Run: headless pygame with SDL's dummy video driver; simulated clock (each Clock.tick advances the game by its frame time, no real sleeping); random seed 0; keys injected as events and as key.get_pressed() state; no mouse input.
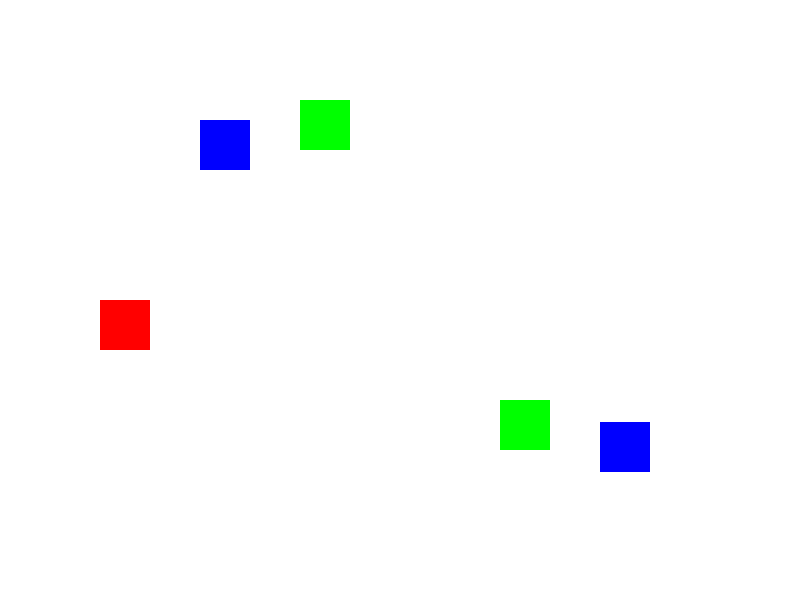
Frame 1 of 4 · flips 1–60 · no input
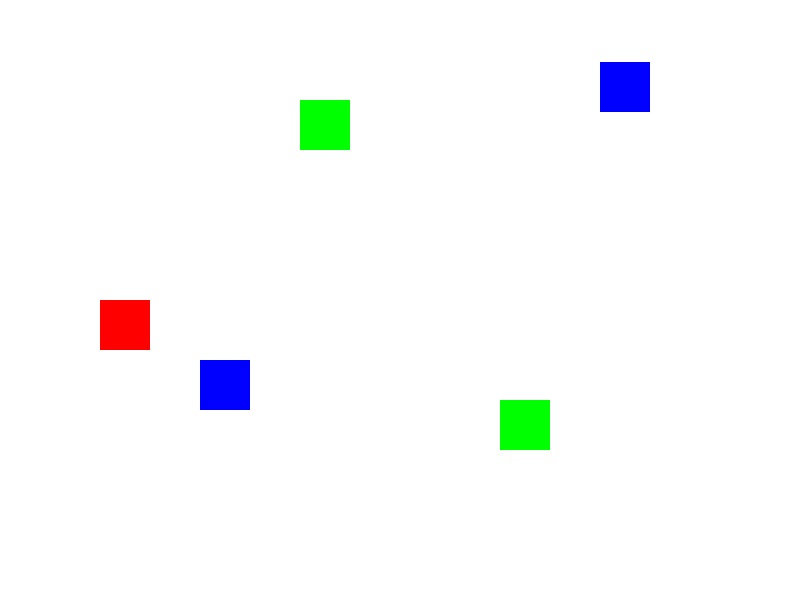
Frame 2 of 4 · flips 61–180 · tapped SPACE, RETURN · held RIGHT (→), D
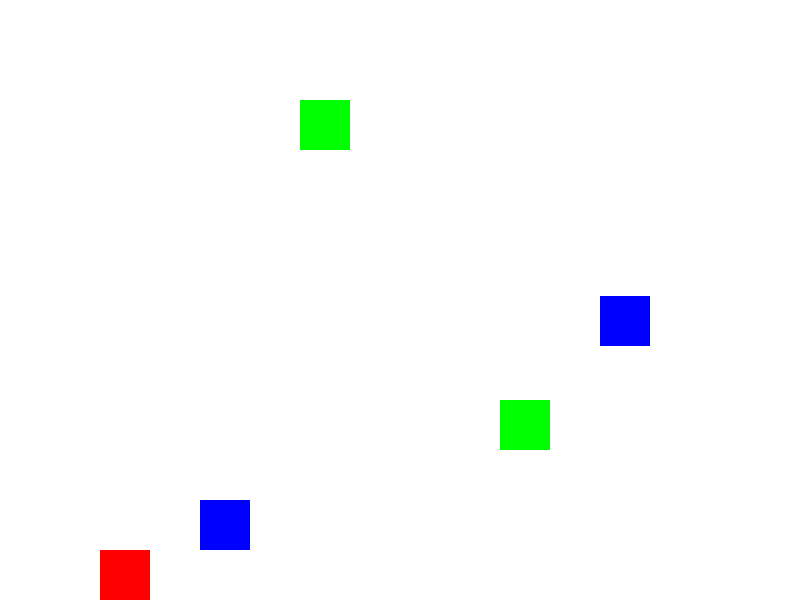
Frame 3 of 4 · flips 181–300 · held DOWN (↓), S
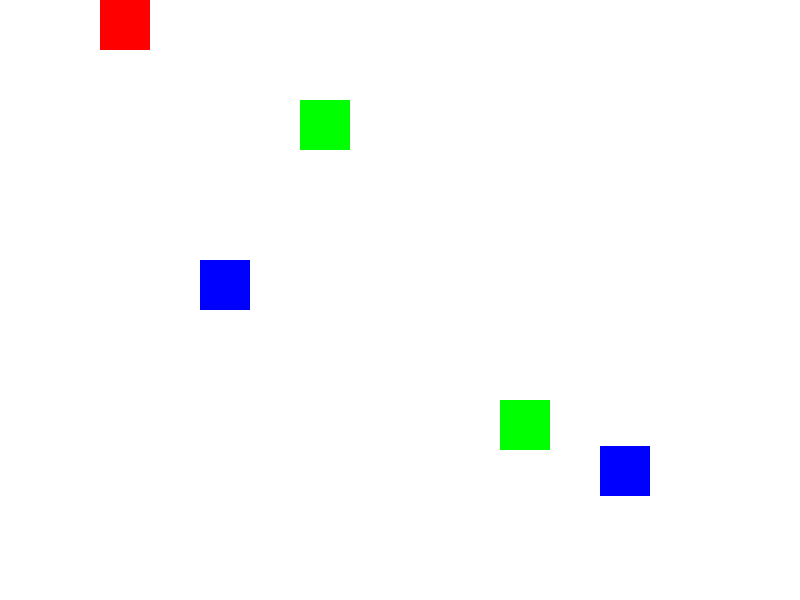
Frame 4 of 4 · flips 301–420 · held LEFT (←), A, UP (↑), W

The pygame program that drew these frames:

import pygame
import random

# inizializzo pygame
pygame.init()

# impostazioni schermata
larghezza = 800
altezza = 600
schermo = pygame.display.set_mode((larghezza, altezza))
pygame.display.set_caption("Attraversa lo schermo")

# colori
bianco = (255,255,255)
rosso = (255,0,0)
verde = (0,255,0)
blu = (0,0,255)

# giocatore
player_x = 100
player_y = 300
player_dimensione = 50
player_velocità = 5
vite = 3

# ostacoli
ostacoli_fissi = [
    pygame.Rect(300, 100, 50, 50),
    pygame.Rect(500, 400, 50, 50)
]

ostacoli_mobili = [
    pygame.Rect(200, 0, 50, 50),
    pygame.Rect(600, 500, 50, 50)
]
ostacolo_mob_vel = [2, 3]  # velocità verticale ostacoli mobili

# orologio
clock = pygame.time.Clock()

# ciclo principale
gioco = True
while gioco:
    for evento in pygame.event.get():
        if evento.type == pygame.QUIT:
            gioco = False

    # movimento giocatore
    tasti = pygame.key.get_pressed()
    if tasti[pygame.K_UP]:
        player_y -= player_velocità
    if tasti[pygame.K_DOWN]:
        player_y += player_velocità

    # limiti schermo
    if player_y < 0:
        player_y = 0
    if player_y > altezza - player_dimensione:
        player_y = altezza - player_dimensione

    # aggiornamento ostacoli mobili
    for i, ost in enumerate(ostacoli_mobili):
        ost.y += ostacolo_mob_vel[i]
        # rimbalzo tra bordo superiore e inferiore
        if ost.top <= 0 or ost.bottom >= altezza:
            ostacolo_mob_vel[i] *= -1

    # disegno sfondo
    schermo.fill(bianco)

    # disegno giocatore
    player_rect = pygame.Rect(player_x, player_y, player_dimensione, player_dimensione)
    pygame.draw.rect(schermo, rosso, player_rect)

    # disegno ostacoli fissi
    for ost in ostacoli_fissi:
        pygame.draw.rect(schermo, verde, ost)

    # disegno ostacoli mobili
    for ost in ostacoli_mobili:
        pygame.draw.rect(schermo, blu, ost)

    # controllo collisioni
    for ost in ostacoli_fissi + ostacoli_mobili:
        if player_rect.colliderect(ost):  # funzione pronta di pygame
            vite -= 1
            print(f"Hai perso una vita! Vite rimanenti: {vite}")
            # reset giocatore al centro verticale
            player_y = altezza // 2
            if vite == 0:
                print("Game Over!")
                gioco = False

    pygame.display.update()
    clock.tick(60)

pygame.quit()
